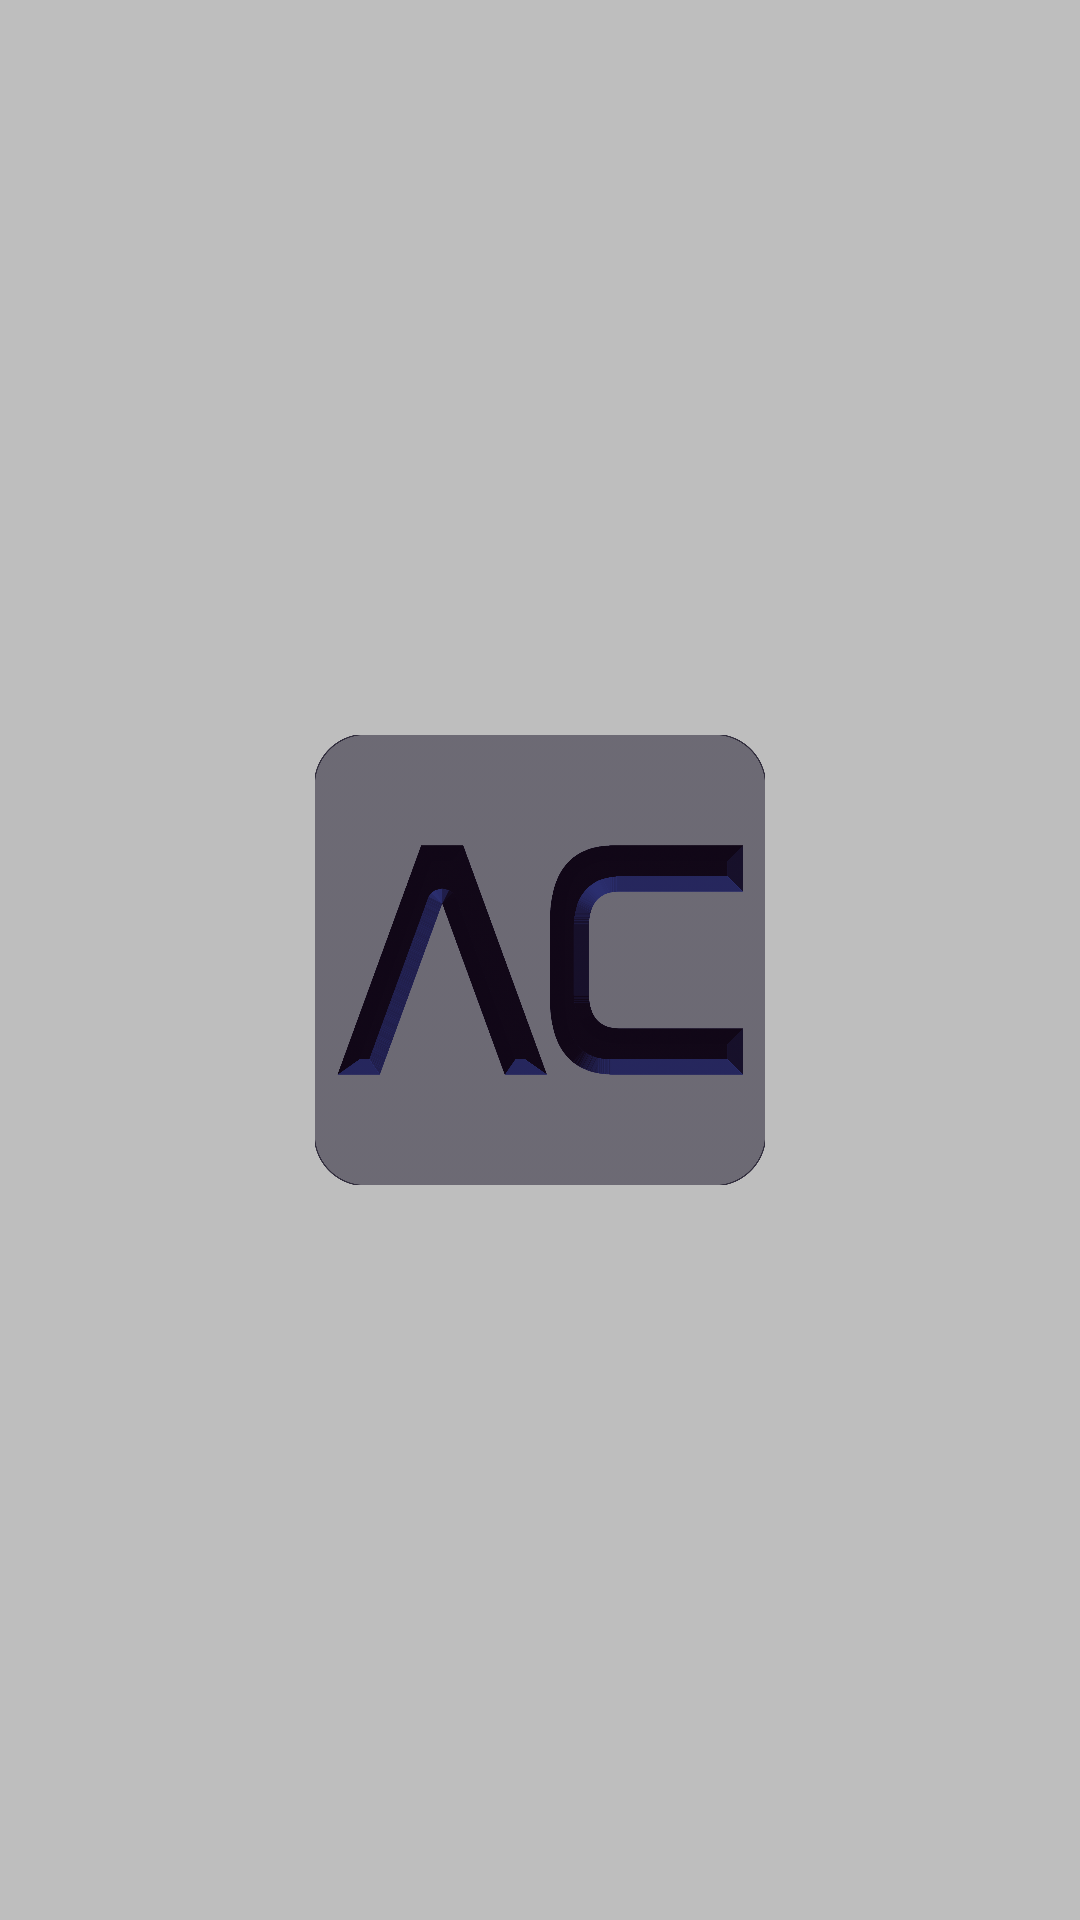

Android layout source for this screen:
<!-- AndroidManifest.xml: application theme Theme.Calci -->
<!-- res/layout/activity_splash_screen.xml -->
<?xml version="1.0" encoding="utf-8"?>
<androidx.constraintlayout.widget.ConstraintLayout xmlns:android="http://schemas.android.com/apk/res/android"
    xmlns:app="http://schemas.android.com/apk/res-auto"
    xmlns:tools="http://schemas.android.com/tools"
    android:layout_width="match_parent"
    android:layout_height="match_parent"
    android:background="#F7BCBCBC"
    tools:context=".SplashScreenActivity">

    <ImageView
        android:id="@+id/imageView"
        android:layout_width="150dp"
        android:layout_height="150dp"
        app:tint="#3B281053"
        app:layout_constraintBottom_toBottomOf="parent"
        app:layout_constraintEnd_toEndOf="parent"
        app:layout_constraintHorizontal_bias="0.5"
        app:layout_constraintStart_toStartOf="parent"
        app:layout_constraintTop_toTopOf="parent"
        app:srcCompat="@drawable/aclogo"
        app:tintMode="src_atop" />
</androidx.constraintlayout.widget.ConstraintLayout>
<!-- resources referenced by this layout -->
<resources>
  <!-- drawable aclogo: png bitmap (drawable, 502187 bytes) -->
</resources>
